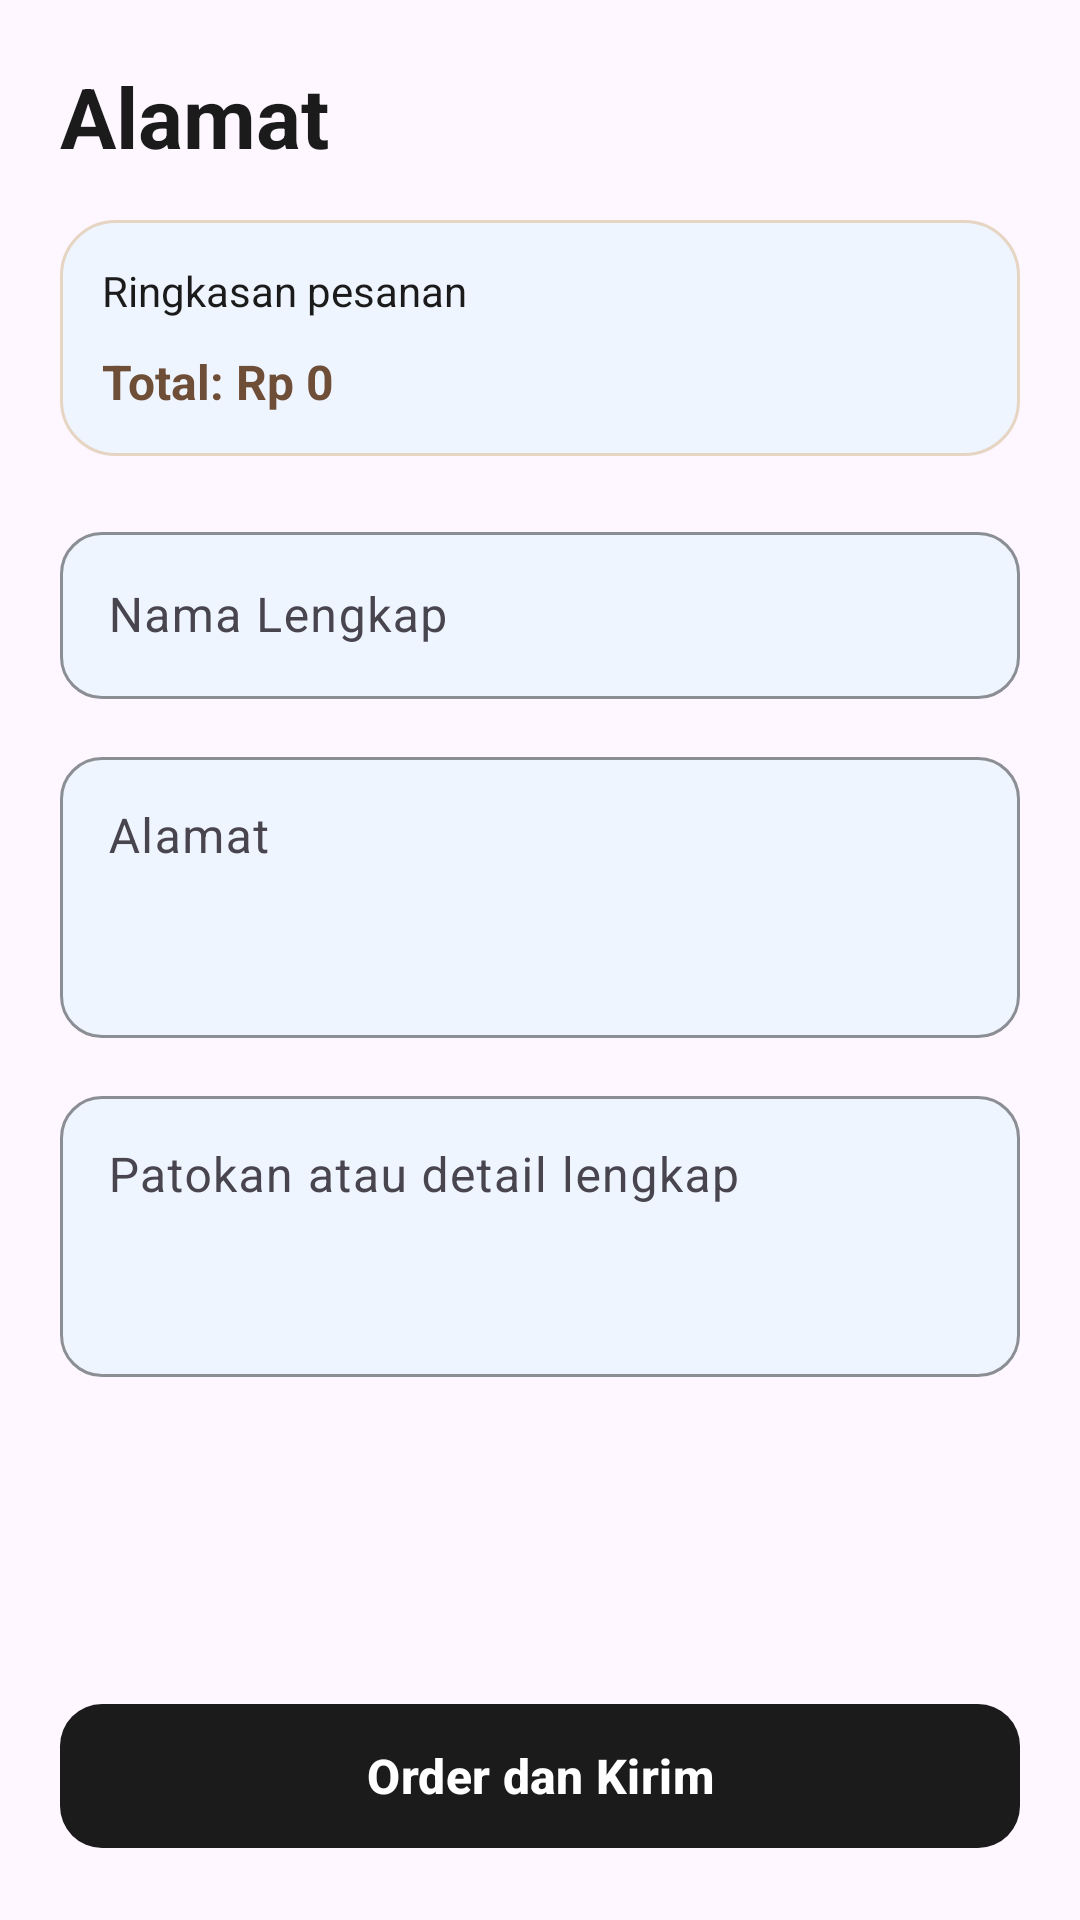

Write the Android layout XML for this screen, with the resource values it uses.
<!-- AndroidManifest.xml: application theme Theme.KopiDanNyemil -->
<!-- res/layout/fragment_order.xml -->
<?xml version="1.0" encoding="utf-8"?>
<ScrollView xmlns:android="http://schemas.android.com/apk/res/android"
    xmlns:app="http://schemas.android.com/apk/res-auto"
    android:layout_width="match_parent"
    android:layout_height="match_parent"
    android:fillViewport="true">

    <LinearLayout
        android:layout_width="match_parent"
        android:layout_height="match_parent"
        android:orientation="vertical"
        android:padding="20dp">

        <TextView
            android:layout_width="wrap_content"
            android:layout_height="wrap_content"
            android:text="Alamat"
            android:textColor="@color/dark"
            android:textSize="28sp"
            android:textStyle="bold" />

        <LinearLayout
            android:layout_width="match_parent"
            android:layout_height="wrap_content"
            android:layout_marginTop="16dp"
            android:background="@drawable/bg_card"
            android:orientation="vertical"
            android:padding="14dp">

            <TextView
                android:id="@+id/tvSummary"
                android:layout_width="match_parent"
                android:layout_height="wrap_content"
                android:lineSpacingExtra="4dp"
                android:text="Ringkasan pesanan"
                android:textColor="@color/dark"
                android:textSize="14sp" />

            <TextView
                android:id="@+id/tvTotal"
                android:layout_width="wrap_content"
                android:layout_height="wrap_content"
                android:layout_marginTop="10dp"
                android:text="Total: Rp 0"
                android:textColor="@color/brown"
                android:textSize="16sp"
                android:textStyle="bold" />
        </LinearLayout>

        <com.google.android.material.textfield.TextInputLayout
            android:id="@+id/tilName"
            style="@style/Widget.Material3.TextInputLayout.OutlinedBox"
            android:layout_width="match_parent"
            android:layout_height="wrap_content"
            android:layout_marginTop="20dp"
            android:hint="Nama Lengkap"
            app:boxBackgroundColor="@color/cream"
            app:boxCornerRadiusBottomEnd="14dp"
            app:boxCornerRadiusBottomStart="14dp"
            app:boxCornerRadiusTopEnd="14dp"
            app:boxCornerRadiusTopStart="14dp"
            app:boxStrokeColor="@color/brown">

            <com.google.android.material.textfield.TextInputEditText
                android:id="@+id/etName"
                android:layout_width="match_parent"
                android:layout_height="wrap_content"
                android:inputType="textPersonName" />
        </com.google.android.material.textfield.TextInputLayout>

        <com.google.android.material.textfield.TextInputLayout
            android:id="@+id/tilAddress"
            style="@style/Widget.Material3.TextInputLayout.OutlinedBox"
            android:layout_width="match_parent"
            android:layout_height="wrap_content"
            android:layout_marginTop="14dp"
            android:hint="Alamat"
            app:boxBackgroundColor="@color/cream"
            app:boxCornerRadiusBottomEnd="14dp"
            app:boxCornerRadiusBottomStart="14dp"
            app:boxCornerRadiusTopEnd="14dp"
            app:boxCornerRadiusTopStart="14dp"
            app:boxStrokeColor="@color/brown">

            <com.google.android.material.textfield.TextInputEditText
                android:id="@+id/etAddress"
                android:layout_width="match_parent"
                android:layout_height="wrap_content"
                android:gravity="top|start"
                android:inputType="textMultiLine"
                android:minLines="3" />
        </com.google.android.material.textfield.TextInputLayout>

        <com.google.android.material.textfield.TextInputLayout
            android:id="@+id/tilDetail"
            style="@style/Widget.Material3.TextInputLayout.OutlinedBox"
            android:layout_width="match_parent"
            android:layout_height="wrap_content"
            android:layout_marginTop="14dp"
            android:hint="Patokan atau detail lengkap"
            app:boxBackgroundColor="@color/cream"
            app:boxCornerRadiusBottomEnd="14dp"
            app:boxCornerRadiusBottomStart="14dp"
            app:boxCornerRadiusTopEnd="14dp"
            app:boxCornerRadiusTopStart="14dp"
            app:boxStrokeColor="@color/brown">

            <com.google.android.material.textfield.TextInputEditText
                android:id="@+id/etDetail"
                android:layout_width="match_parent"
                android:layout_height="wrap_content"
                android:gravity="top|start"
                android:inputType="textMultiLine"
                android:minLines="3" />
        </com.google.android.material.textfield.TextInputLayout>

        <View
            android:layout_width="match_parent"
            android:layout_height="0dp"
            android:layout_weight="1" />

        <com.google.android.material.button.MaterialButton
            android:id="@+id/btnOrder"
            android:layout_width="match_parent"
            android:layout_height="56dp"
            android:layout_marginTop="24dp"
            android:text="Order dan Kirim"
            android:textSize="16sp"
            android:textStyle="bold"
            app:backgroundTint="@color/dark"
            app:cornerRadius="14dp" />
    </LinearLayout>
</ScrollView>
<!-- resources referenced by this layout -->
<resources>
  <color name="brown">#FF6F4E37</color>
  <color name="cream">#FFEFF5FF</color>
  <color name="dark">#FF1B1B1B</color>
  <!-- drawable bg_card (drawable) -->
  <?xml version="1.0" encoding="utf-8"?>
  <shape xmlns:android="http://schemas.android.com/apk/res/android"
      android:shape="rectangle">
      <solid android:color="@color/cream" />
      <stroke android:width="1dp" android:color="@color/border" />
      <corners android:radius="18dp" />
  </shape>
  <style name="Theme.KopiDanNyemil" parent="Theme.Material3.Light.NoActionBar">
          <item name="colorPrimary">@color/brown</item>
          <item name="colorSecondaryContainer">@color/peach</item>
          <item name="colorOnSecondaryContainer">@color/dark</item>
      </style>
  <color name="border">#FFE6D5C3</color>
  <color name="peach">#FFF8D3AE</color>
</resources>
